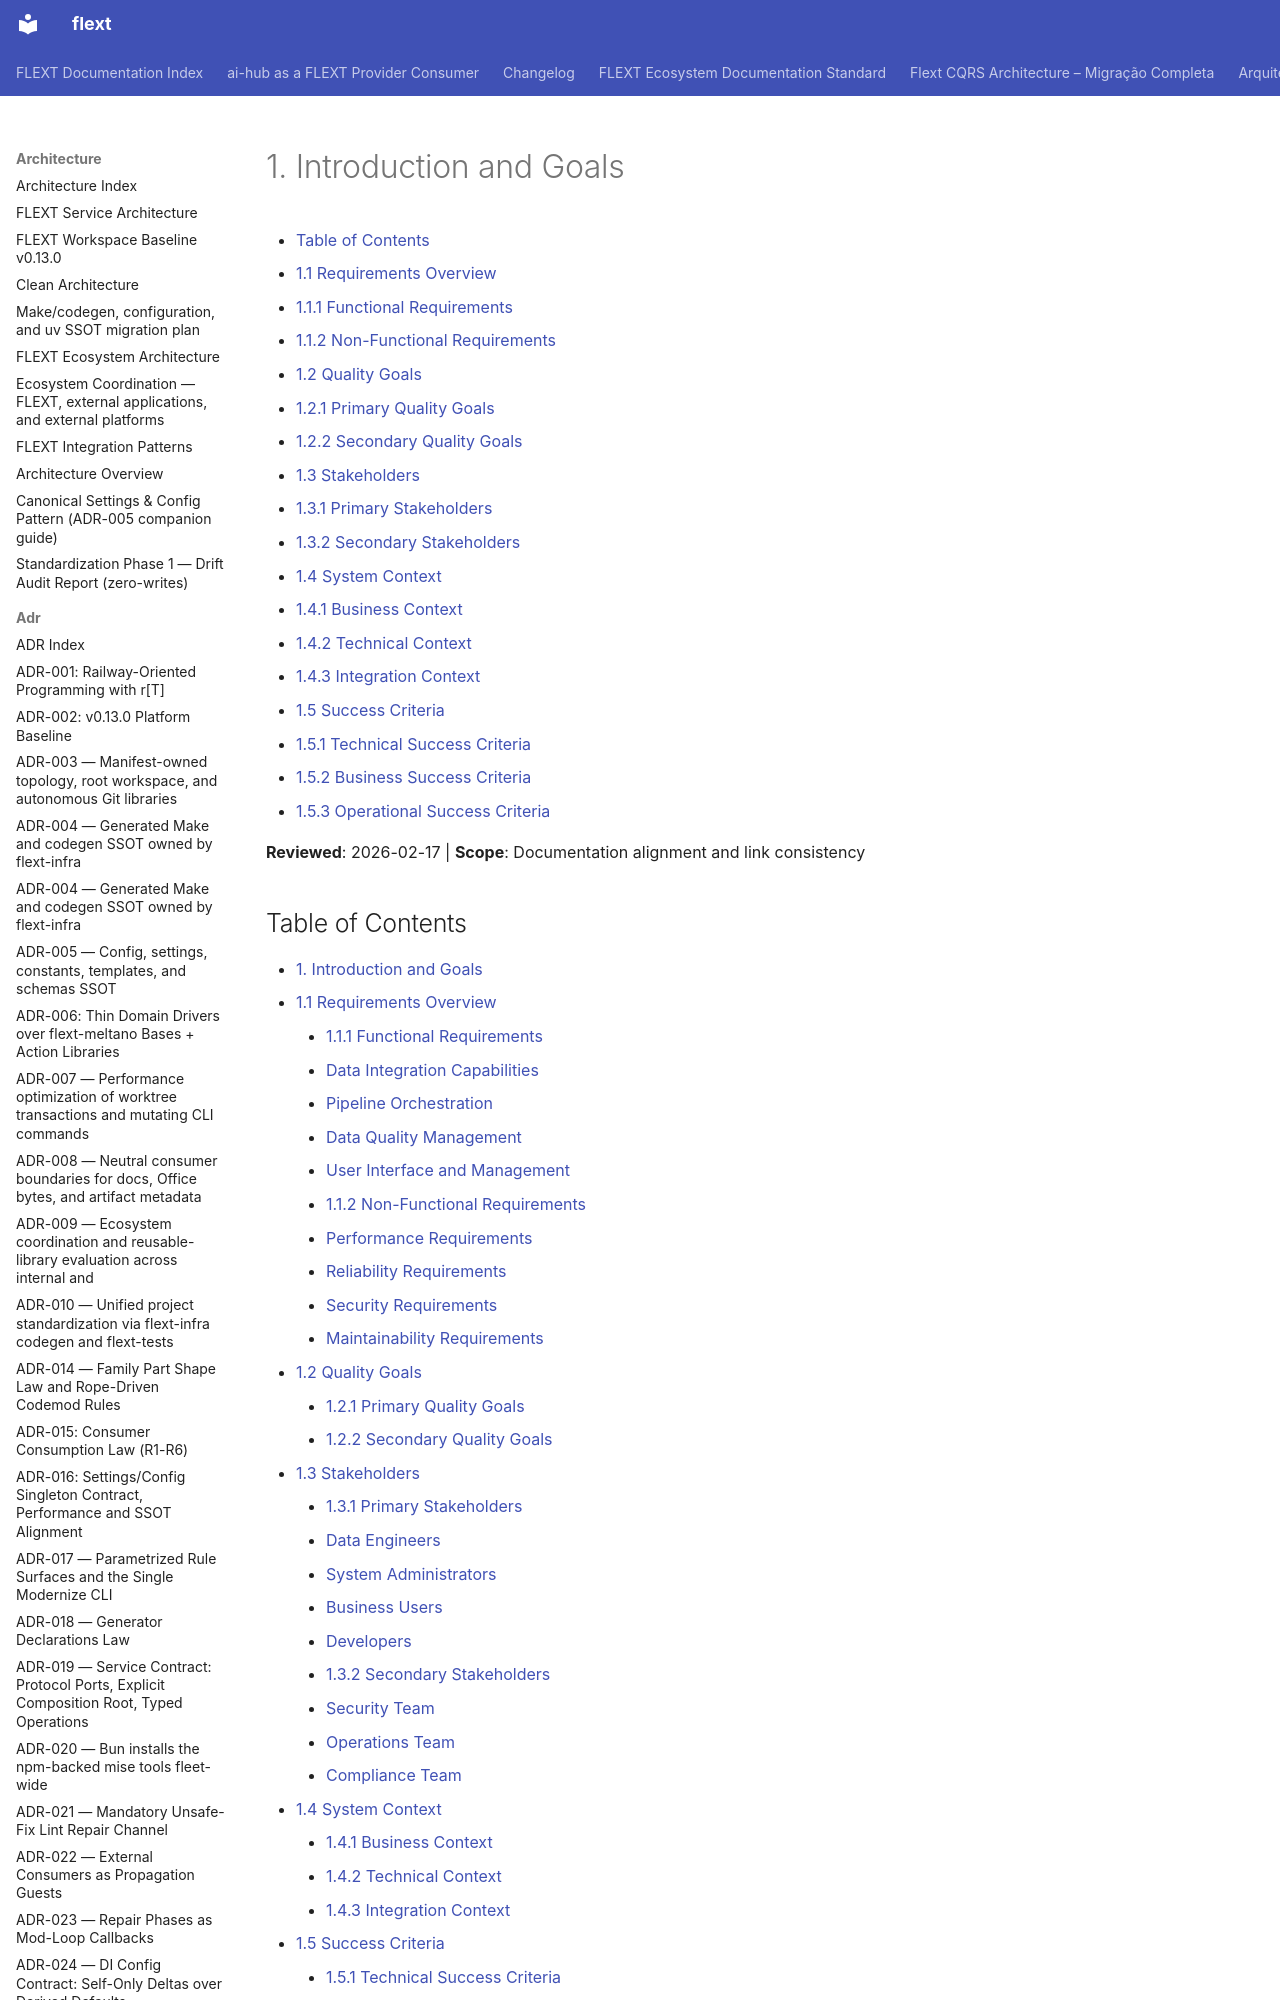

repository: flext-sh/flext · page: architecture/arc42/01-introduction-and-goals/index.html · generator: mkdocs

# 1. Introduction and Goals

<!-- TOC START -->

- [Table of Contents](#table-of-contents)
- [1.1 Requirements Overview](#11-requirements-overview)
  - [1.1.1 Functional Requirements](#111-functional-requirements)
  - [1.1.2 Non-Functional Requirements](#112-non-functional-requirements)
- [1.2 Quality Goals](#12-quality-goals)
  - [1.2.1 Primary Quality Goals](#121-primary-quality-goals)
  - [1.2.2 Secondary Quality Goals](#122-secondary-quality-goals)
- [1.3 Stakeholders](#13-stakeholders)
  - [1.3.1 Primary Stakeholders](#131-primary-stakeholders)
  - [1.3.2 Secondary Stakeholders](#132-secondary-stakeholders)
- [1.4 System Context](#14-system-context)
  - [1.4.1 Business Context](#141-business-context)
  - [1.4.2 Technical Context](#142-technical-context)
  - [1.4.3 Integration Context](#143-integration-context)
- [1.5 Success Criteria](#15-success-criteria)
  - [1.5.1 Technical Success Criteria](#151-technical-success-criteria)
  - [1.5.2 Business Success Criteria](#152-business-success-criteria)
  - [1.5.3 Operational Success Criteria](#153-operational-success-criteria)

<!-- TOC END -->

**Reviewed**: 2026-02-17 | **Scope**: Documentation alignment and link consistency
